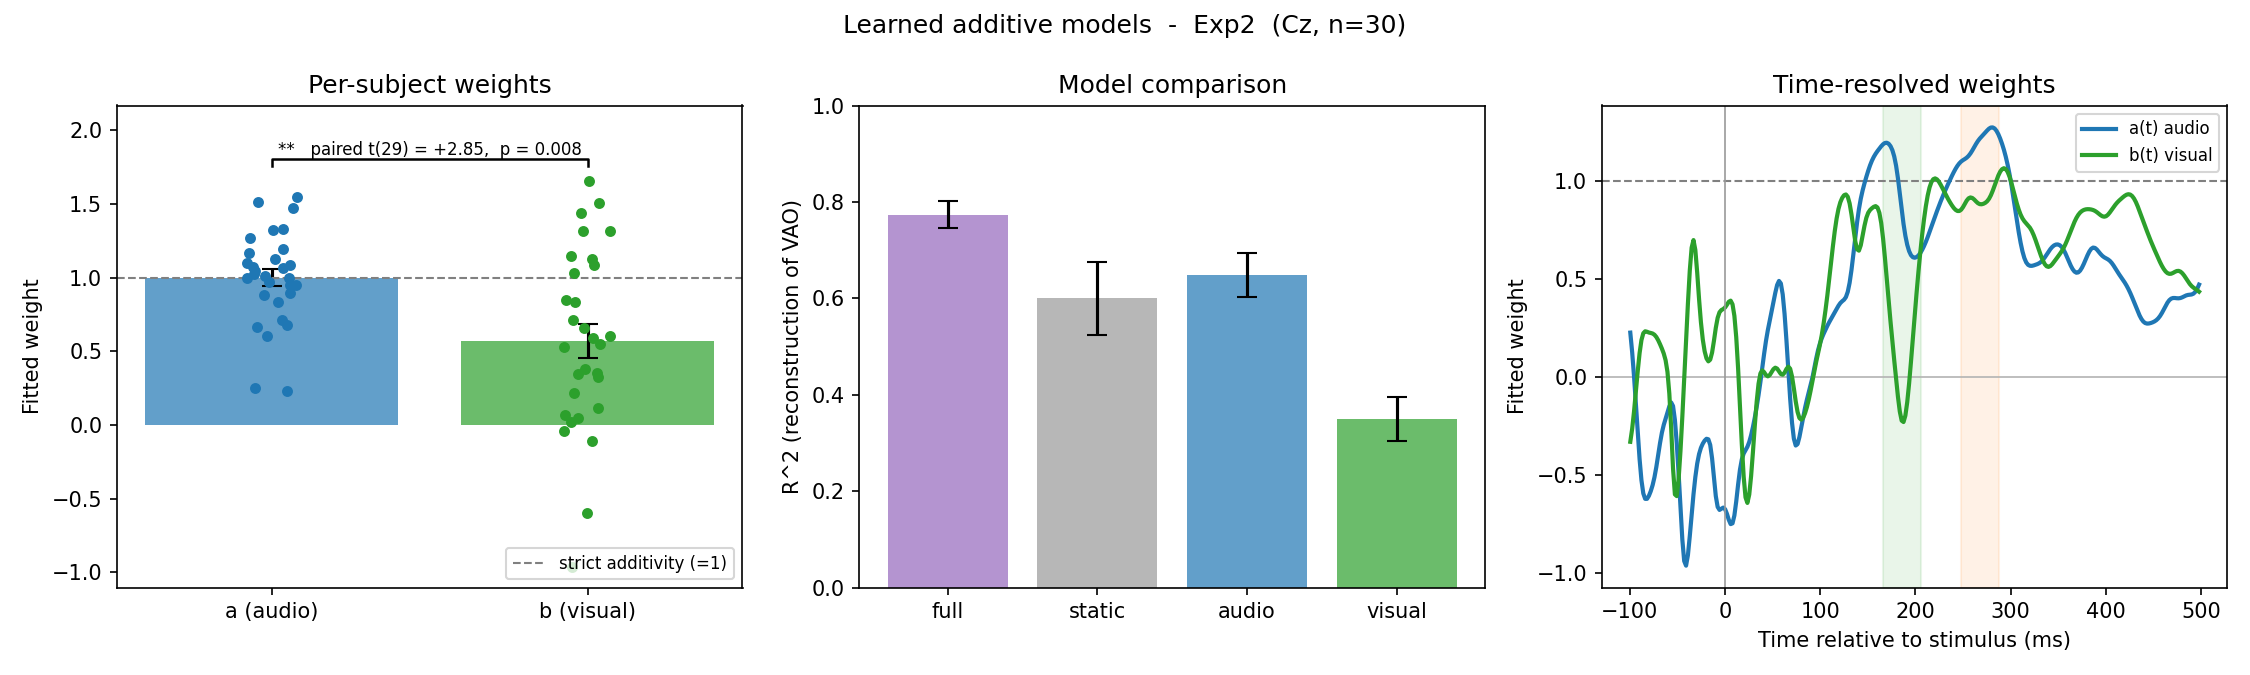

Data behind this chart, as committed beside it:
experiment, subject, a_audio, b_visual, R2_full, R2_static, R2_audio, R2_visual
Exp2, Vp1, 1.063, 0.3282, 0.9613, 0.9179, 0.9511, 0.1409
Exp2, Vp2, 1.543, -0.03909, 0.7216, 0.6485, 0.7214, 0.3367
Exp2, Vp3, 1.024, 1.149, 0.8478, 0.8444, 0.7797, 0.62
Exp2, Vp4, 1.086, 1.083, 0.8657, 0.8591, 0.644, 0.4882
Exp2, Vp6, 1.047, -0.1106, 0.6111, 0.1319, 0.607, -0.09521
Exp2, Vp7, 0.8371, 1.033, 0.9295, 0.904, 0.5436, 0.2908
Exp2, Vp8, 1.074, 0.6014, 0.9149, 0.8891, 0.8786, 0.6979
Exp2, Vp9, 0.9959, 0.5895, 0.8407, 0.7838, 0.8072, 0.7163
Exp2, Vp10, 0.2321, 1.653, 0.6229, -0.1508, 0.2054, 0.5523
Exp2, Vp12, 1.124, 1.128, 0.7396, 0.73, 0.416, 0.03890
Exp2, Vp13, 0.601, 1.506, 0.6024, 0.5554, 0.4178, 0.4969
Exp2, Vp14, 1.268, 0.344, 0.885, 0.8243, 0.8746, 0.7169
Exp2, Vp17, 0.7107, 1.318, 0.9186, 0.8503, 0.3044, 0.634
Exp2, Vp20, 0.9661, 0.7147, 0.8209, 0.7673, 0.4904, 0.1402
Exp2, Vp21, 1.195, -0.9646, 0.7891, 0.6894, 0.765, -0.07215
Exp2, Vp23, 0.8939, 1.315, 0.9298, 0.9258, 0.8663, 0.6985
Exp2, Vp24, 0.9476, 0.5499, 0.6063, 0.5639, 0.5654, 0.2776
Exp2, Vp25, 0.9496, -0.5957, 0.3386, 0.04113, 0.318, 0.00054
Exp2, Vp26, 0.9959, 0.2141, 0.7967, 0.6869, 0.7896, 0.1548
Exp2, Vp27, 1.013, 0.8369, 0.8801, 0.8763, 0.7788, 0.2212
Exp2, Vp28, 1.332, 0.07069, 0.9172, 0.617, 0.9155, 0.2861
Exp2, Vp29, 0.2536, 0.6597, 0.3977, -1.075, -0.1546, 0.2583
Exp2, Vp30, 1.324, 0.05040, 0.7354, 0.6576, 0.7352, 0.2486
Exp2, Vp31, 1.168, 0.1123, 0.7229, 0.39, 0.7188, 0.3206
Exp2, Vp32, 0.6622, 1.44, 0.7065, 0.6857, 0.5494, 0.6281
Exp2, Vp33, 1.098, 0.01942, 0.7196, 0.484, 0.7195, 0.05267
Exp2, Vp34, 0.6802, 0.5262, 0.783, 0.5152, 0.7033, 0.2425
Exp2, Vp35, 1.514, 0.8478, 0.8687, 0.8156, 0.8473, 0.6805
Exp2, Vp36, 0.8837, 0.3527, 0.9232, 0.8191, 0.9106, 0.3136
Exp2, Vp38, 1.474, 0.3794, 0.795, 0.7489, 0.7908, 0.4045
